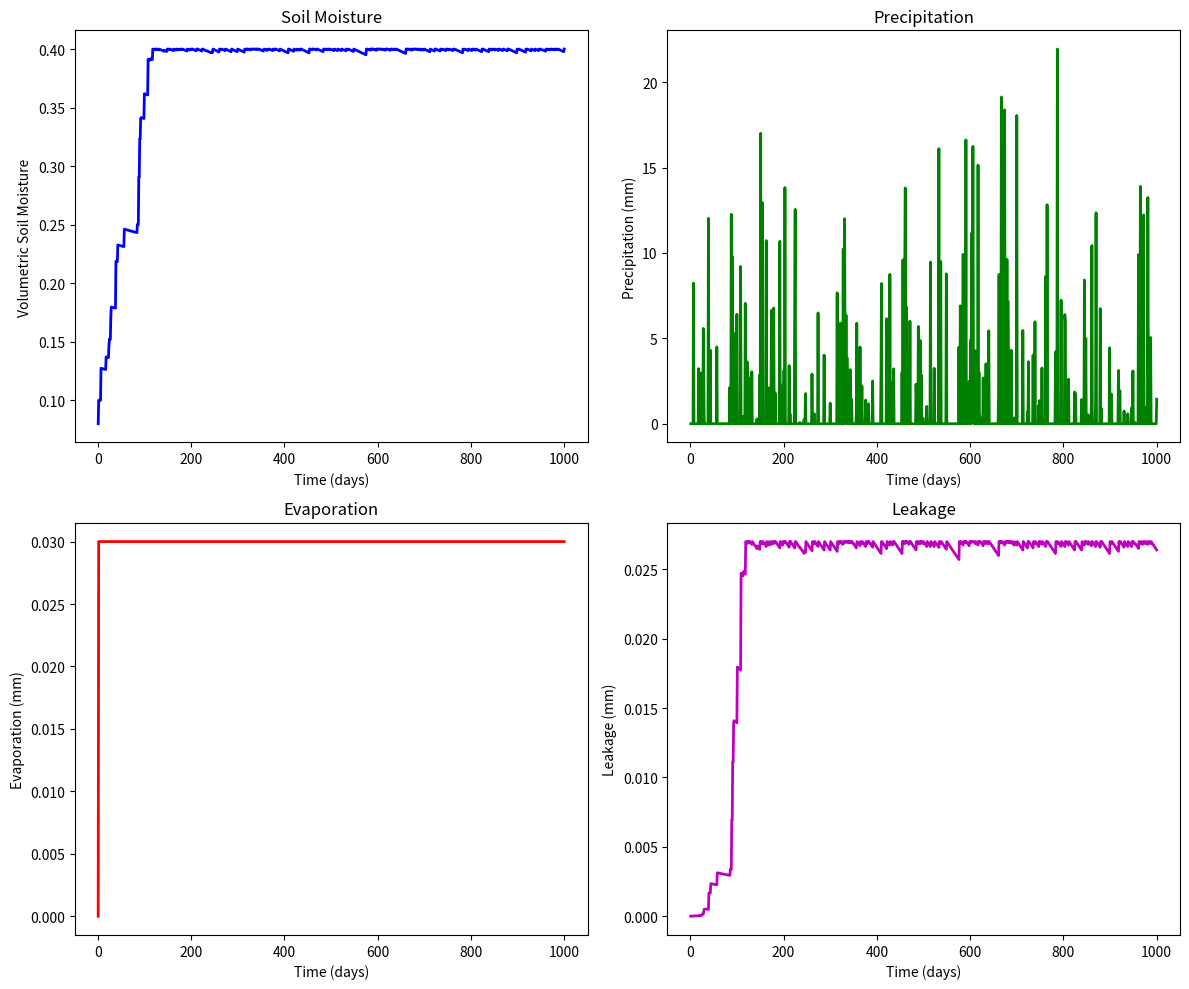

Recreate this plot in Python.
#!/usr/bin/env python3
# -*- coding: utf-8 -*-
"""
Created on Fri Sep  8 02:20:01 2023

@author: mjp38
"""

import numpy as np
import matplotlib.pyplot as plt

# Constants and Initial Conditions
evap_option = 'aerodynamic'  # Options: 'aerodynamic' or 'GardnerHillel'
precipitation_option = 'poisson'  # Options: 'constant' or 'poisson'
P_const = 1  # Constant Precipitation (mm)
lambda_ = 0.2  # Poisson process frequency
alpha_R = 5  # Average rainfall depth (mm)

# Other constants and initial conditions
d = 1e-6 * 1000 * 1000 / (np.pi ** 2 / 4) * 86400  # m2/s to mm/day hydraulic diffusivity
R = 0  # Runoff (mm) (mm)
beta = 1  # Leakage coefficient
b = 0.5  # Variable for leakage calculation
alpha = 0.2  # Wind speed coefficient
wind_speed = 5  # Wind speed (m/s)
porosity = 0.4  # Soil porosity
field_capacity = 0.3  # Field capacity
wilting_point = 0.1  # Wilting point
initial_moisture = 0.2 * porosity  # Initial normalized soil moisture (converted to volumetric)
timestep = 1  # Time step (day) (day)
time_period = 1000  # Time period for simulation (days) (days)
time = np.arange(1, time_period + 1, timestep)
Zr = 300  # Root zone depth (mm)

# For evapb calculations
rho3 = 1.2  # Assumed air density
ch = 0.001  # Assumed transfer coefficient
vs = wind_speed  # Assumed wind speed at reference height
qb = 20  # Assumed specific humidity at reference height
qs = 15  # Assumed specific humidity at surface
v_qprime = 0  # Assumed vertical gradient of specific humidity

# Initialize soil moisture and precipitation
soil_moisture = np.zeros(time_period)
soil_moisture[0] = initial_moisture
precipitation = np.zeros(time_period)
evaporation = np.zeros(time_period)
leakage = np.zeros(time_period)

# Precipitation calculation
if precipitation_option == 'constant':
    precipitation[:] = P_const
elif precipitation_option == 'poisson':
    for t in range(time_period):
        num_events = np.random.poisson(lambda_)
        rainfall_depths = np.random.exponential(alpha_R, num_events)
        precipitation[t] = np.sum(rainfall_depths)

# Soil Water Balance Calculation
for t in range(1, time_period):
    S = soil_moisture[t - 1]

    if evap_option == 'aerodynamic':
        
        epb = rho3 * ch * (vs * (qb - qs) - v_qprime)
        # evap_max_dry calculation (assuming single layer for simplicity)
        pot_evap_can = 5  # Assumed potential evaporation
        betadl = 0.5  # Assumed betadl value
        betad = 0.5  # Assumed betad value
        dz = Zr  # Assuming single layer with depth = Zr
        thetm = 0.25  # Assumed average soil moisture content
        dt = timestep
        # Inside the loop, where evap_option == 'aerodynamic':
        theta = soil_moisture[t-1]  # current volumetric soil moisture at time t
        thetm = wilting_point * porosity  # wilting  converted to volumetric soilmoisture
        pr = precipitation[t]  # precipitation at current time step

        # Calculate evap_max for the single layer
        evap_max = (theta - Zr * thetm) / timestep

    # Calculate evap_max_dry
        evap_max_dry = min(evap_max, 2.467 * d * (theta - thetm) / dz + pr)
        E = epb
        #E = alpha * wind_speed  # (mm/day)
    elif evap_option == 'GardnerHillel':
            E = (np.pi**2 / 4) * d * S

    
    # Calculate leakage using the power law relationship
    c = 2 * b + 3
    L = beta * (S - wilting_point) ** (c - 1)

    # Update soil moisture
    P = precipitation[t]
    dS_dt = (P - R - L - E) / Zr
    soil_moisture[t] = soil_moisture[t - 1] + dS_dt * timestep
    evaporation[t] = E
    leakage[t] = L

    # Check for saturation and field capacity
    if soil_moisture[t] > porosity:
        soil_moisture[t] = porosity
    elif soil_moisture[t] < wilting_point:
        soil_moisture[t] = wilting_point

# Plotting
fig, axs = plt.subplots(2, 2, figsize=(12, 10))

# Panel 1: Soil Moisture
axs[0, 0].plot(time, soil_moisture, 'b-', linewidth=2)
axs[0, 0].set_xlabel('Time (days)')
axs[0, 0].set_ylabel('Volumetric Soil Moisture')
axs[0, 0].set_title('Soil Moisture')

# Panel 2: Precipitation
axs[0, 1].plot(time, precipitation, 'g-', linewidth=2)
axs[0, 1].set_xlabel('Time (days)')
axs[0, 1].set_ylabel('Precipitation (mm)')
axs[0, 1].set_title('Precipitation')

# Panel 3: Evaporation
axs[1, 0].plot(time, evaporation, 'r-', linewidth=2)
axs[1, 0].set_xlabel('Time (days)')
axs[1, 0].set_ylabel('Evaporation (mm)')
axs[1, 0].set_title('Evaporation')

# Panel 4: Leakage
axs[1, 1].plot(time, leakage, 'm-', linewidth=2)
axs[1, 1].set_xlabel('Time (days)')
axs[1, 1].set_ylabel('Leakage (mm)')
axs[1, 1].set_title('Leakage')

plt.tight_layout()
plt.show()
